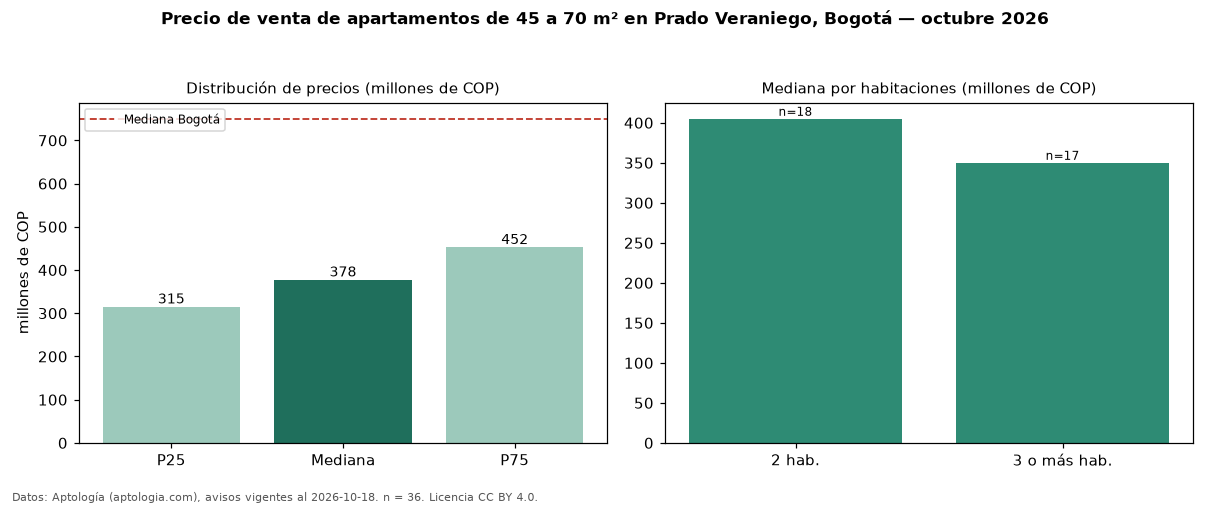

Source data for this figure (header and first rows):
seccion, metrica, valor, moneda, n
filtro, area2, de 45 a 70 m², , 36
precio, p25, 315000000, COP, 36
precio, mediana, 377500000, COP, 36
precio, p75, 452500000, COP, 36
precio, minimo, 220000000, COP, 36
precio, maximo, 616000000, COP, 36
m2, mediana_precio_m2, 6392097, COP, 36
m2, area_mediana_m2, 59.0, m2, 36
admin, mediana_admin_mes, 335000, COP, 27
banos, mediana_banos, 2.0, , 
estrato, estrato_mas_frecuente, 3, , 36
habitaciones, 2, 405000000, COP, 18
habitaciones, 3+, 350000000, COP, 17
ciudad, mediana_ciudad_referencia, 750000000, COP, 
ciudad, mediana_m2_ciudad, 7261905, COP, 
fuente, fecha_datos, 2026-10-18, , 
fuente, atribucion, https://www.aptologia.com/venta/bogota/p…, , 
fuente, licencia, CC BY 4.0, , 
